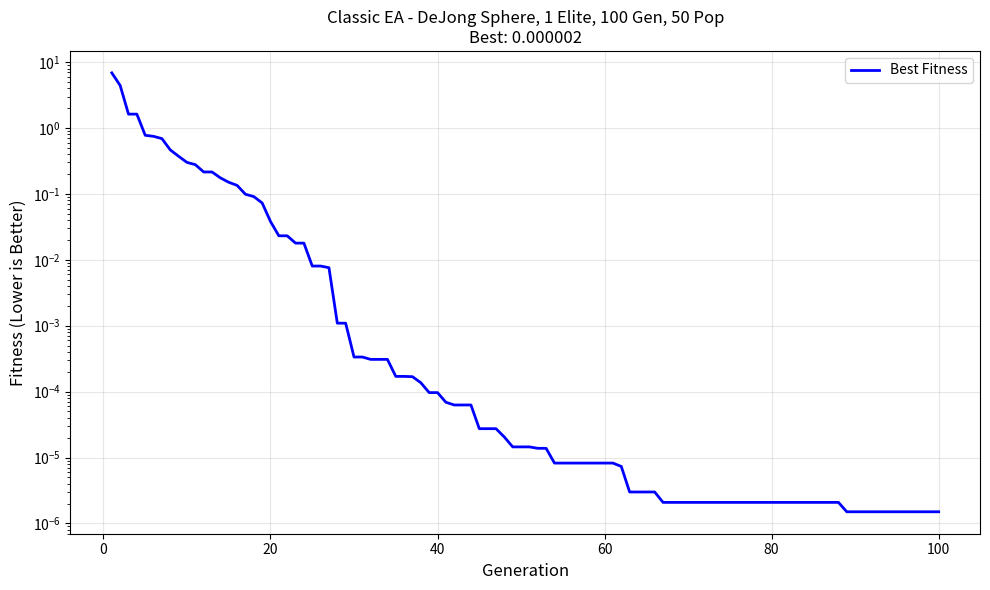

The script that saved this image:
# Moved from ClassicEATestOnDeJongSphereFunction.py — renamed to Experiments/exp_ea_dejong_sphere.py
# Purpose: Evolutionary algorithm experiment (DeJong Sphere function)

import random


def sphere_function(x):
    return sum(i**2 for i in x)


def create_population(pop_size, genome_length, lower=-5.12, upper=5.12):
    return [
        [random.uniform(lower, upper) for _ in range(genome_length)]
        for _ in range(pop_size)
    ]


def evaluate_population(pop, fitness_fn):
    return [fitness_fn(ind) for ind in pop]


def tournament_selection(pop, fitnesses, k=3):
    selected = []
    for _ in range(2):
        candidates = random.sample(list(zip(pop, fitnesses)), k)
        selected.append(min(candidates, key=lambda x: x[1])[0])
    return selected


def crossover(p1, p2, rate=0.9):
    if random.random() > rate:
        return p1[:], p2[:]
    point = random.randint(1, len(p1) - 2)
    return p1[:point] + p2[point:], p2[:point] + p1[point:]


def mutate(ind, rate=0.1, scale=0.1):
    return [
        gene + random.gauss(0, scale) if random.random() < rate else gene
        for gene in ind
    ]


def evolve(
    fitness_fn,
    pop_size=50,
    genome_length=5,
    generations=100,
    crossover_rate=0.9,
    mutation_rate=0.1,
    mutation_scale=0.1,
    num_elites=1,
    verbose=True,
):
    population = create_population(pop_size, genome_length)
    best_fitness_history = []

    for gen in range(generations):
        fitnesses = evaluate_population(population, fitness_fn)
        best_idx = min(range(len(fitnesses)), key=lambda i: fitnesses[i])
        best_fitness_history.append(fitnesses[best_idx])

        if verbose:
            print(f"Gen {gen}: Best Fitness = {fitnesses[best_idx]:.4f}")

        # Elitism: keep best N individuals
        sorted_indices = sorted(range(len(fitnesses)), key=lambda i: fitnesses[i])
        new_population = [population[i] for i in sorted_indices[:num_elites]]

        # Generate offspring to fill remaining population
        while len(new_population) < pop_size:
            p1, p2 = tournament_selection(population, fitnesses)
            c1, c2 = crossover(p1, p2, crossover_rate)
            new_population.append(mutate(c1, mutation_rate, mutation_scale))
            if len(new_population) < pop_size:
                new_population.append(mutate(c2, mutation_rate, mutation_scale))
        population = new_population[:pop_size]  # Ensure exact size

    # Final evaluation
    fitnesses = evaluate_population(population, fitness_fn)
    best_idx = min(range(len(fitnesses)), key=lambda i: fitnesses[i])

    return population[best_idx], fitnesses[best_idx], best_fitness_history


if __name__ == "__main__":
    import matplotlib.pyplot as plt

    # Configuration
    pop_size = 50
    genome_length = 5
    generations = 100
    num_elites = 1

    print(
        f"Running Classic EA: DeJong Sphere, {num_elites} elite(s), {generations} gen, {pop_size} pop"
    )
    print("=" * 70)

    best_solution, best_fitness, fitness_history = evolve(
        sphere_function,
        pop_size=pop_size,
        genome_length=genome_length,
        generations=generations,
        num_elites=num_elites,
        verbose=True,
    )

    print("=" * 70)
    print(f"Best solution: {best_solution}")
    print(f"Best fitness: {best_fitness:.6f}")

    # Plot
    plt.figure(figsize=(10, 6))
    plt.plot(
        range(1, len(fitness_history) + 1),
        fitness_history,
        "b-",
        linewidth=2,
        label="Best Fitness",
    )
    plt.xlabel("Generation", fontsize=12)
    plt.ylabel("Fitness (Lower is Better)", fontsize=12)
    plt.yscale("log")  # Logarithmic scale for better visualization
    plt.title(
        f"Classic EA - DeJong Sphere, {num_elites} Elite, {generations} Gen, {pop_size} Pop\nBest: {best_fitness:.6f}",
        fontsize=12,
    )
    plt.grid(True, alpha=0.3)
    plt.legend()
    plt.tight_layout()

    # Save plot
    filename = f"Classic_DeJong_Sphere_{num_elites}Elite_{generations}Gen_{pop_size}Pop_Best{best_fitness:.6f}.png"
    plt.savefig(filename, dpi=150)
    print(f"Plot saved as: {filename}")
    plt.show()
